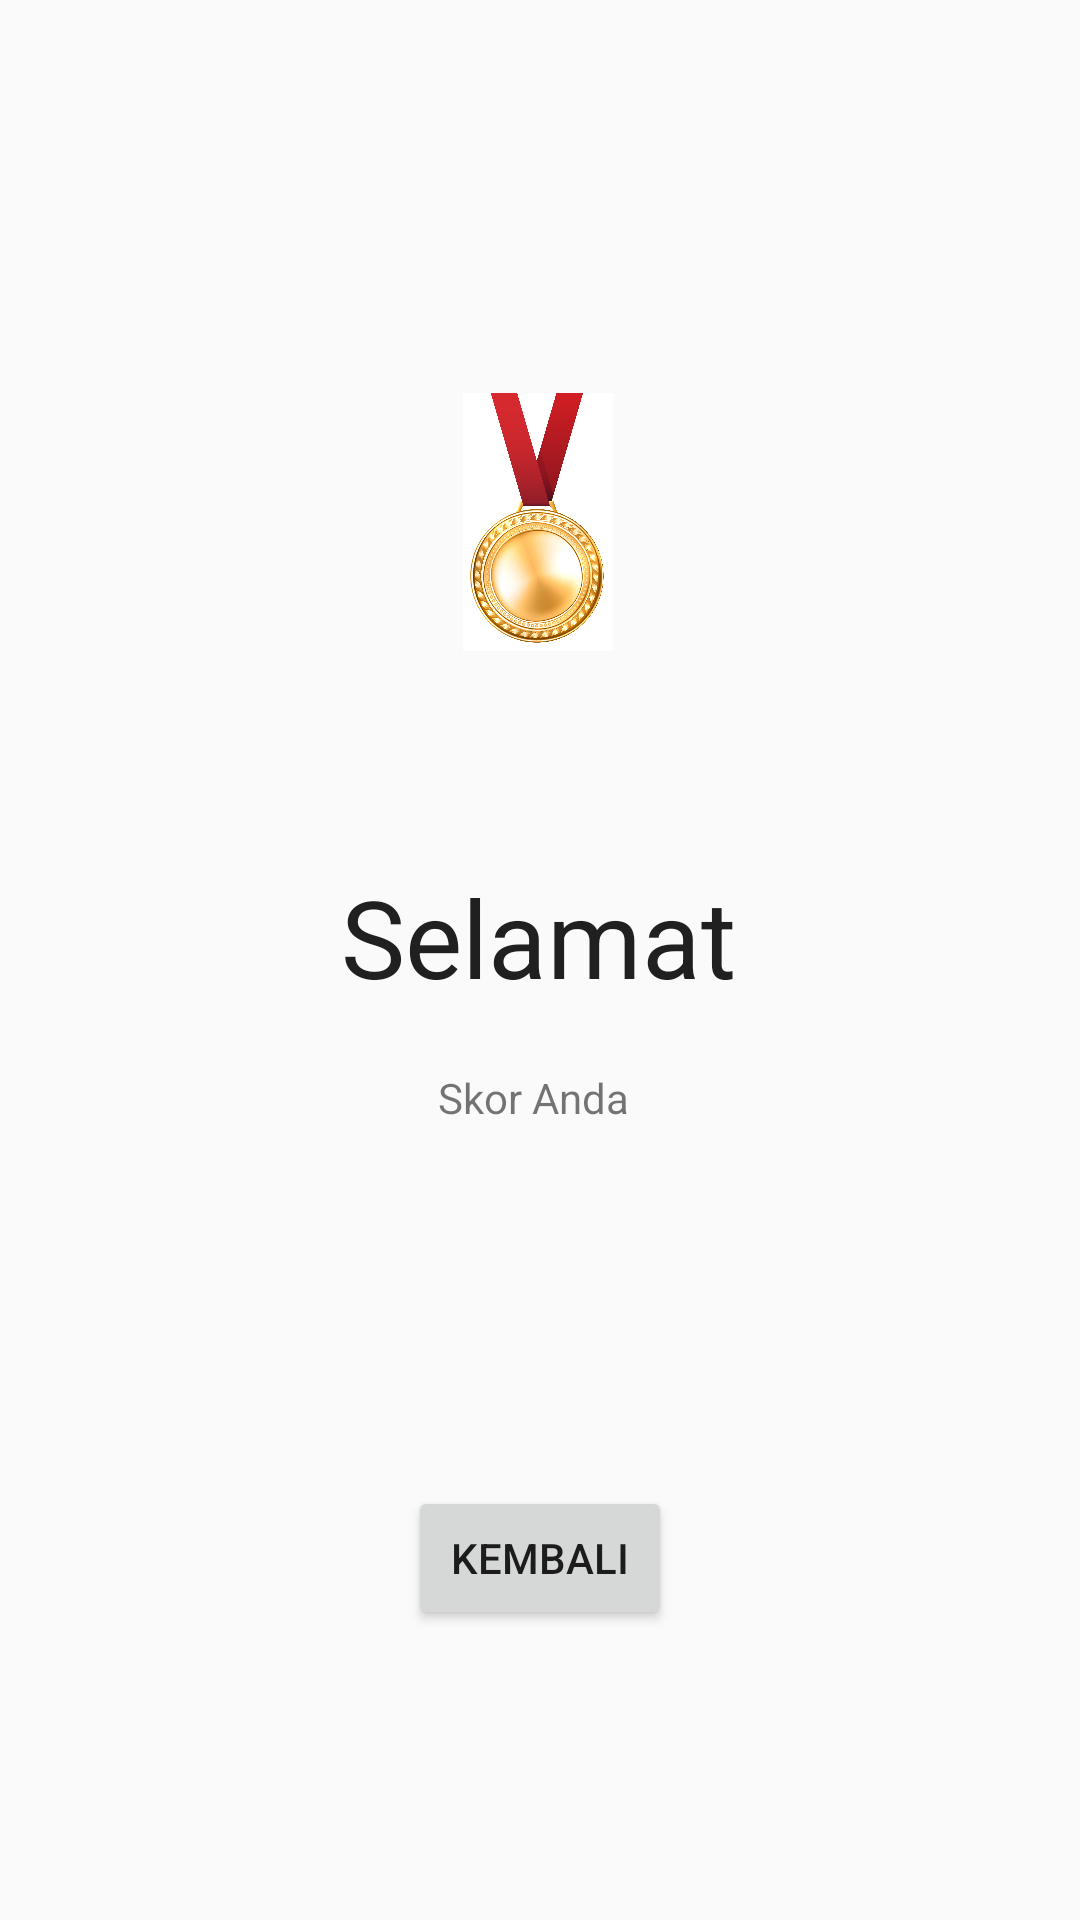

Produce the Android XML layout that renders to this screen, including the resource entries it uses.
<!-- AndroidManifest.xml: application theme AppTheme -->
<!-- res/layout/activity_result.xml -->
<?xml version="1.0" encoding="utf-8"?>
<androidx.constraintlayout.widget.ConstraintLayout xmlns:android="http://schemas.android.com/apk/res/android"
    xmlns:app="http://schemas.android.com/apk/res-auto"
    xmlns:tools="http://schemas.android.com/tools"
    android:layout_width="match_parent"
    android:layout_height="match_parent"
    tools:context=".resultActivity">

    <ImageView
        android:id="@+id/medalImage"
        android:layout_width="50dp"
        android:layout_height="100dp"
        android:layout_marginTop="124dp"
        app:layout_constraintEnd_toEndOf="parent"
        app:layout_constraintHorizontal_bias="0.498"
        app:layout_constraintStart_toStartOf="parent"
        app:layout_constraintTop_toTopOf="parent"
        app:srcCompat="@drawable/medal" />

    <TextView
        android:id="@+id/selamatText"
        android:layout_width="wrap_content"
        android:layout_height="wrap_content"
        android:layout_marginTop="64dp"
        android:text="Selamat"
        android:textSize="36dp"
        app:layout_constraintEnd_toEndOf="parent"
        app:layout_constraintHorizontal_bias="0.498"
        android:textColor="@color/black"
        app:layout_constraintStart_toStartOf="parent"
        app:layout_constraintTop_toBottomOf="@+id/medalImage" />

    <TextView
        android:id="@+id/skorAkhirText"
        android:layout_width="wrap_content"
        android:layout_height="wrap_content"
        android:layout_marginTop="20dp"
        android:text="Skor Anda "
        app:layout_constraintEnd_toEndOf="@+id/selamatText"
        app:layout_constraintStart_toStartOf="@+id/selamatText"
        app:layout_constraintTop_toBottomOf="@+id/selamatText" />

    <Button
        android:id="@+id/kembaliButton"
        android:layout_width="wrap_content"
        android:layout_height="wrap_content"
        android:layout_marginTop="120dp"
        android:text="Kembali"
        app:layout_constraintEnd_toEndOf="parent"
        app:layout_constraintStart_toStartOf="parent"
        app:layout_constraintTop_toBottomOf="@+id/skorAkhirText" />


</androidx.constraintlayout.widget.ConstraintLayout>
<!-- resources referenced by this layout -->
<resources>
  <color name="black">#202020</color>
  <!-- drawable medal: jpg bitmap (drawable-v24, 618773 bytes) -->
  <style name="AppTheme" parent="Theme.AppCompat.Light.NoActionBar">
          
          <item name="colorPrimary">@color/colorPrimary</item>
          <item name="colorPrimaryDark">@color/colorPrimaryDark</item>
          <item name="colorAccent">@color/colorAccent</item>
      </style>
  <color name="colorPrimary">#6200EE</color>
  <color name="colorPrimaryDark">#3700B3</color>
  <color name="colorAccent">#03DAC5</color>
</resources>
